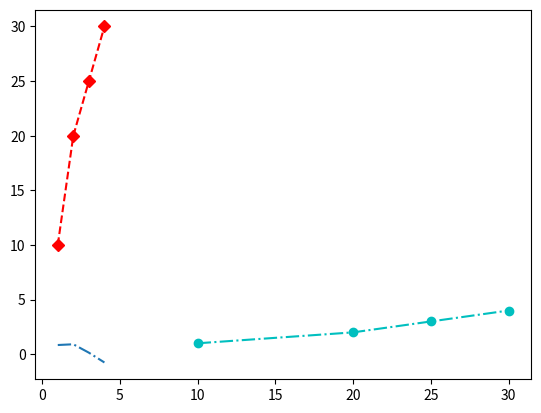
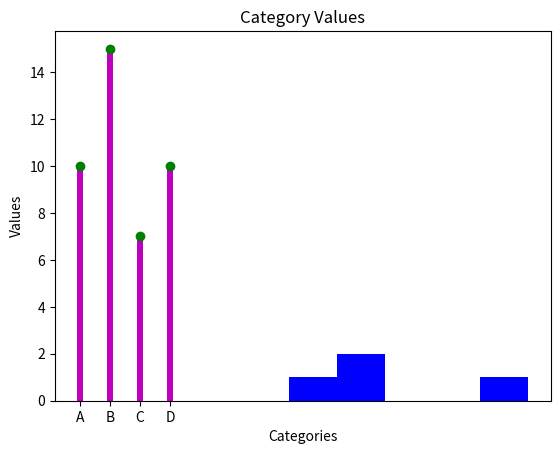
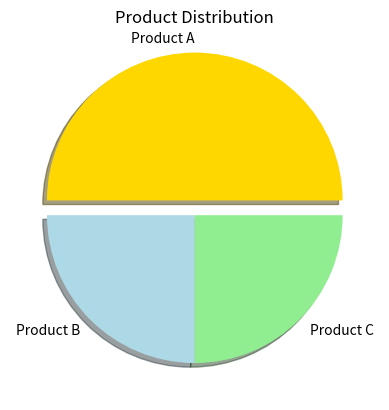

The matplotlib source for these figures, in order:
# importing necessary libraries
from matplotlib import pyplot as plt
import numpy as np
# Line plot with different markers and line styles
x = [1, 2, 3, 4]
y = [10, 20, 25, 30]

plt.figure(1)
plt.plot(x, y, marker='D', linestyle='--', color='r')
plt.plot(y, x, marker='o', linestyle='-.', color='c')
plt.plot(x, np.sin(x), linestyle="-.")
plt.figure(1)
# Bar, Scatter, and Histogram plots
categories = ['A', 'B', 'C', 'D']
values = [10, 15, 7, 10]
plt.figure(2)
plt.bar(categories, values, color='m', width=0.2)
plt.scatter(categories, values, color='g')
plt.hist(values, color='b', bins=5)
plt.title("Category Values")
plt.xlabel("Categories")
plt.ylabel("Values")
# Pie Chart and customizations
sizes = [50, 25, 25]
labels = ['Product A', 'Product B', 'Product C']
colors = ['gold', 'lightblue', 'lightgreen']
explode = (0.1, 0, 0)

plt.figure(3)
# Creating a pie chart
plt.pie(sizes,
        explode=explode,
        labels=labels,
        colors=colors,
        shadow=True)
plt.title("Product Distribution")
# Saving the pie chart as an image file
plt.savefig("my_pie_chart.png")
print("Pie chart saved as 'my_pie_chart.png'")
plt.show()
